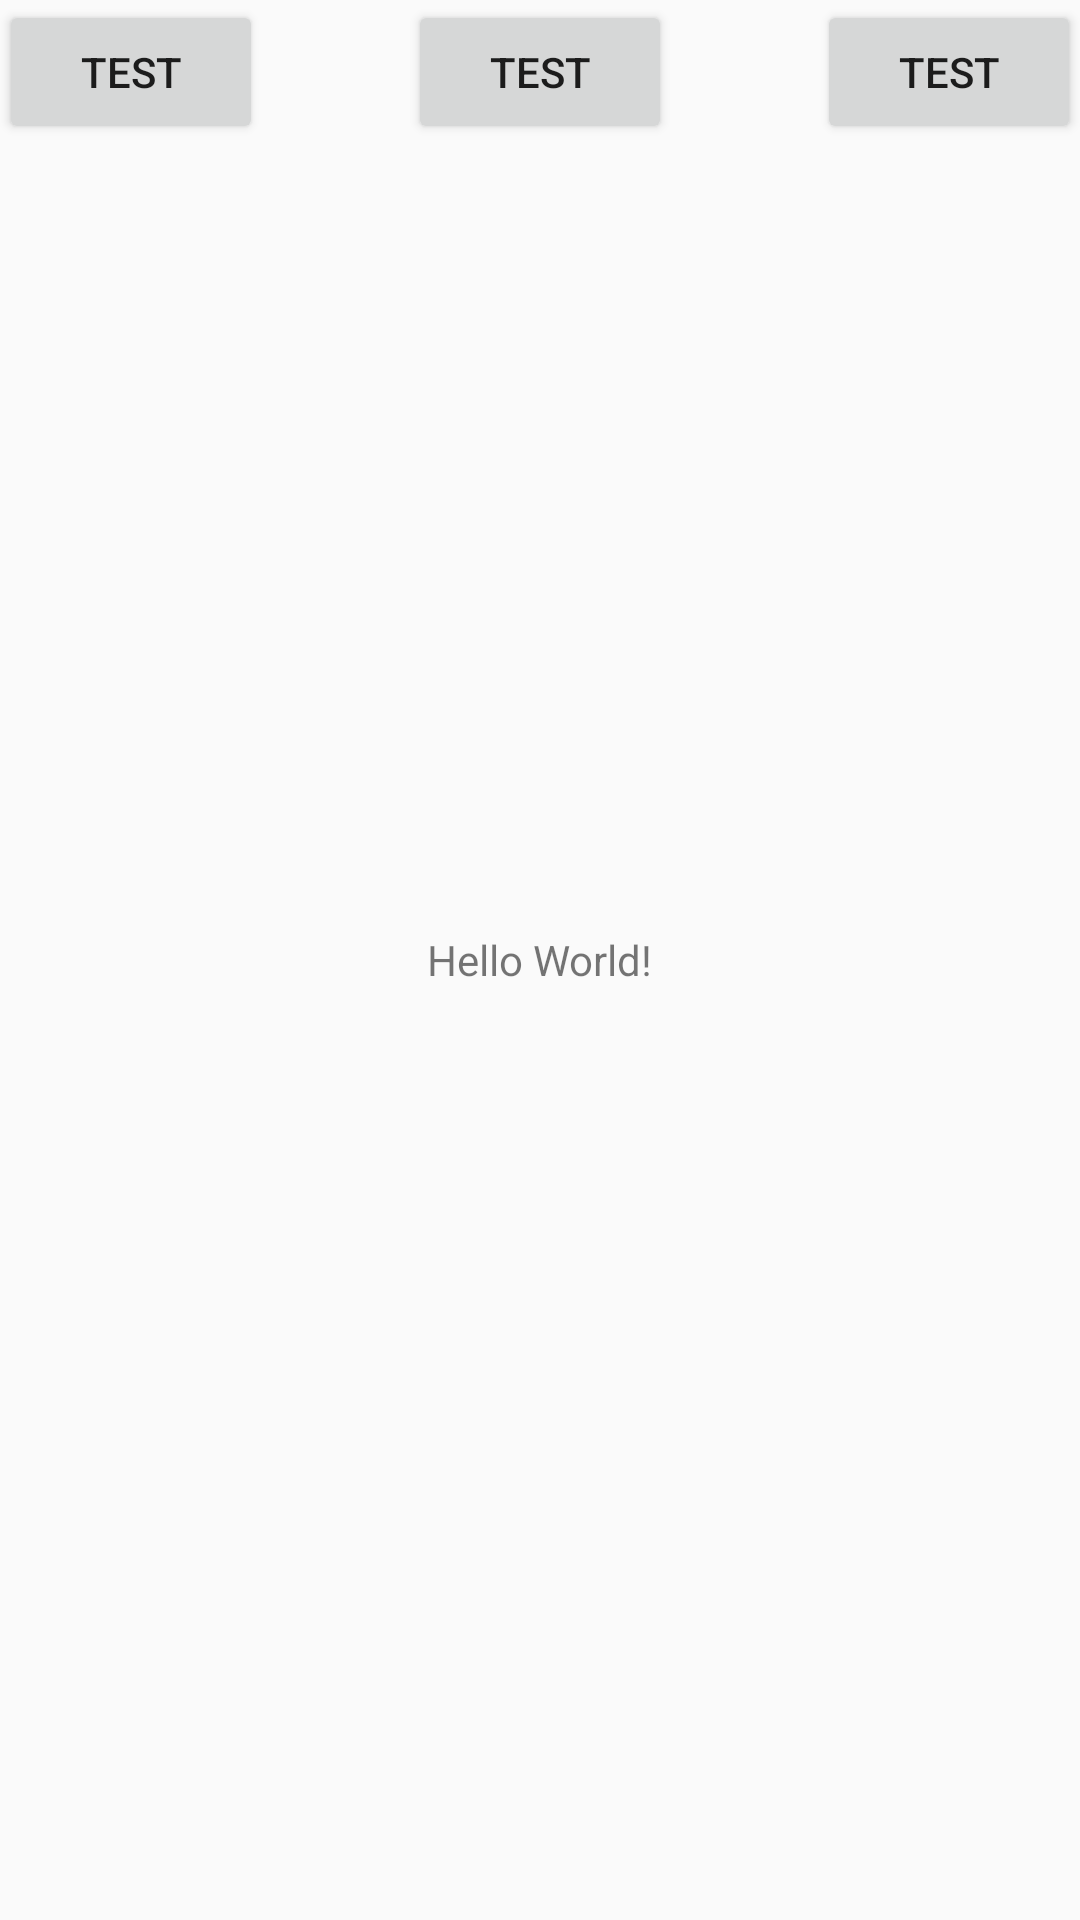

Write the Android layout XML for this screen, with the resource values it uses.
<!-- AndroidManifest.xml: application theme AppTheme -->
<!-- res/layout/activity_main.xml -->
<?xml version="1.0" encoding="utf-8"?>
<RelativeLayout
    xmlns:android="http://schemas.android.com/apk/res/android"
    xmlns:tools="http://schemas.android.com/tools"
    android:layout_width="match_parent"
    android:layout_height="match_parent"
    android:paddingBottom="@dimen/activity_vertical_margin"
    android:paddingLeft="@dimen/activity_horizontal_margin"
    android:paddingRight="@dimen/activity_horizontal_margin"
    android:paddingTop="@dimen/activity_vertical_margin"
    tools:context=".activity.MainActivity">

    <TextView
        android:id="@+id/tv"
        android:layout_width="wrap_content"
        android:layout_height="wrap_content"
        android:layout_centerInParent="true"
        android:text="Hello World!"/>


    <ImageView
        android:id="@+id/img"
        android:layout_width="match_parent"
        android:layout_height="wrap_content"
        android:layout_centerInParent="true"
        />

    <Button
        android:layout_width="wrap_content"
        android:layout_height="wrap_content"
        android:onClick="postHttp"
        android:text="Test"/>

    <Button
        android:layout_width="wrap_content"
        android:layout_height="wrap_content"
        android:layout_centerHorizontal="true"
        android:onClick="showimg"
        android:text="Test"/>

    <Button
        android:layout_width="wrap_content"
        android:layout_height="wrap_content"
        android:layout_alignParentRight="true"
        android:onClick="postBean"
        android:text="Test"/>
</RelativeLayout>
<!-- resources referenced by this layout -->
<resources>
  <style name="AppTheme" parent="Theme.AppCompat.Light.DarkActionBar">
          
          <item name="colorPrimary">@color/colorPrimary</item>
          <item name="colorPrimaryDark">@color/colorPrimaryDark</item>
          <item name="colorAccent">@color/colorAccent</item>
      </style>
  <color name="colorPrimary">#3F51B5</color>
  <color name="colorPrimaryDark">#303F9F</color>
  <color name="colorAccent">#FF4081</color>
</resources>
